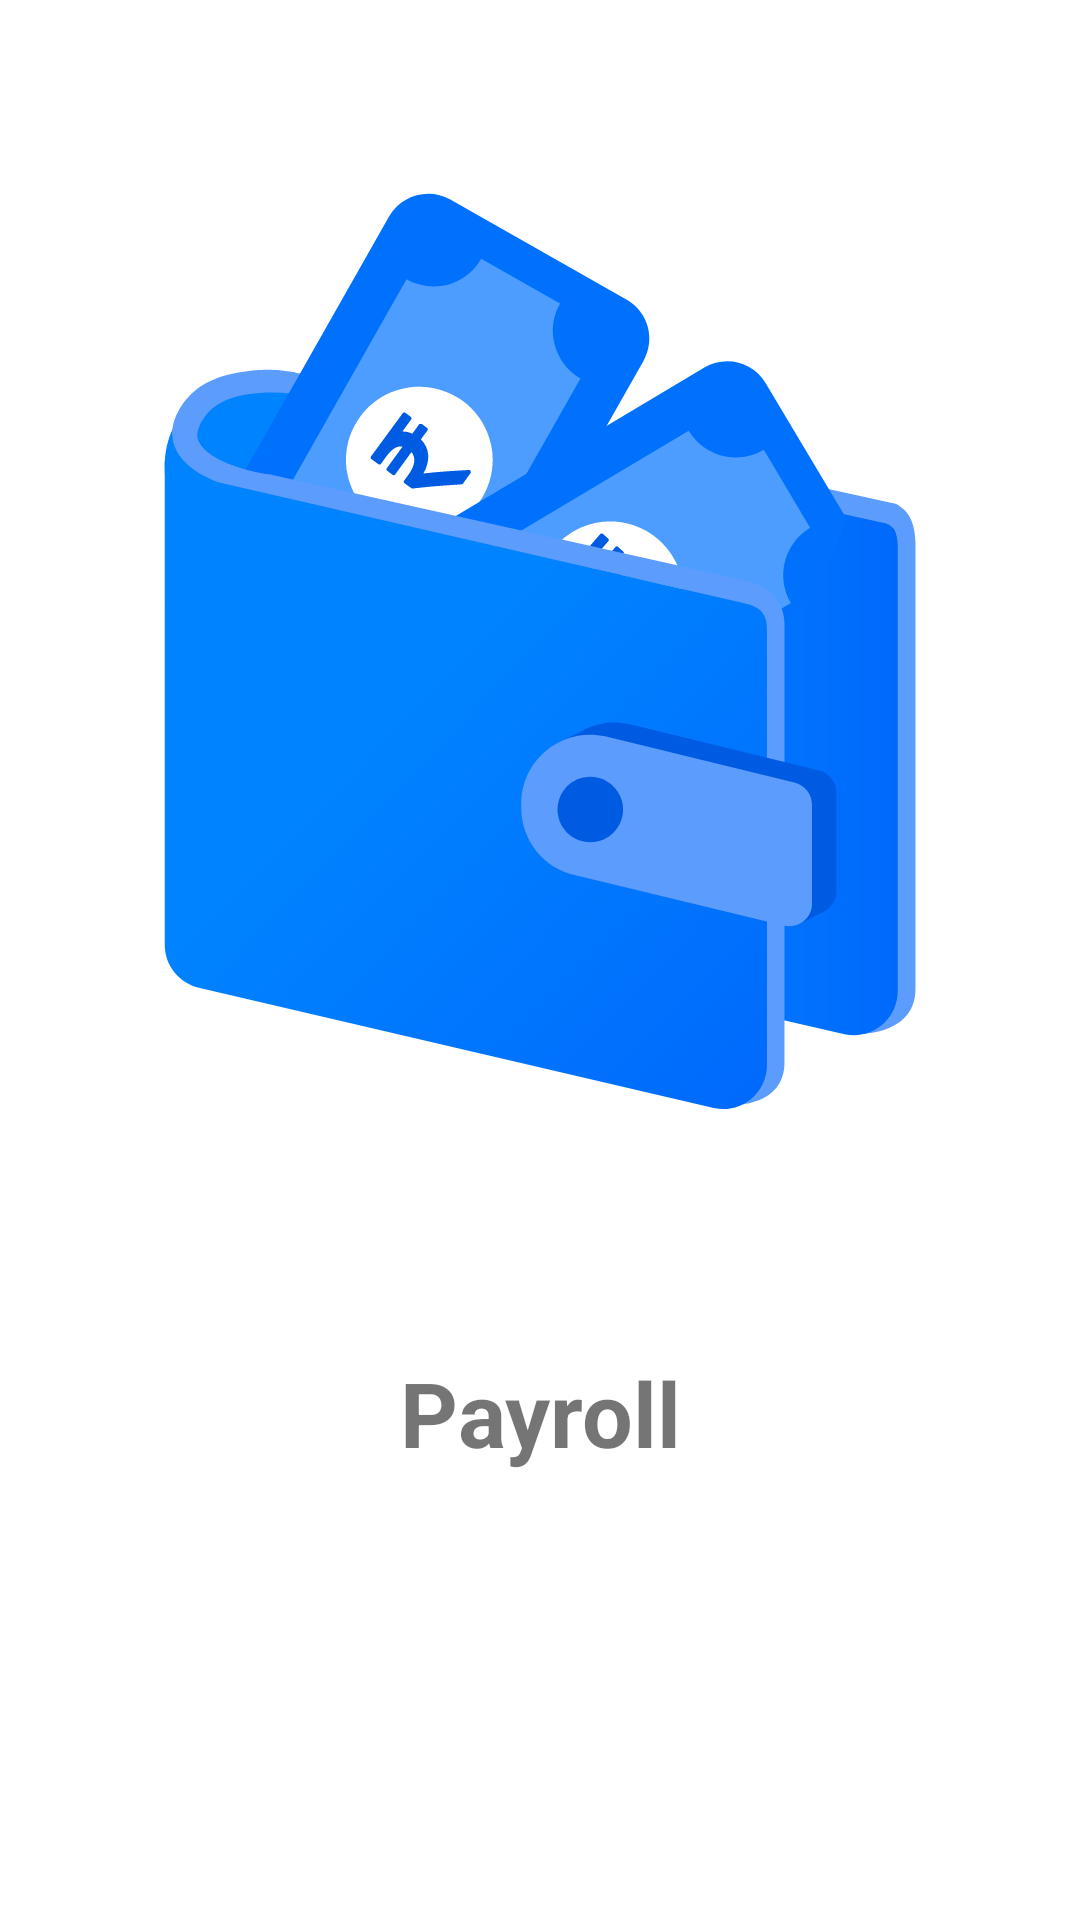

Android layout source for this screen:
<!-- AndroidManifest.xml: application theme Theme.OtpVerification -->
<!-- res/layout/activity_splash_screen.xml -->
<?xml version="1.0" encoding="utf-8"?>
<androidx.constraintlayout.widget.ConstraintLayout xmlns:android="http://schemas.android.com/apk/res/android"
    xmlns:app="http://schemas.android.com/apk/res-auto"
    xmlns:tools="http://schemas.android.com/tools"
    android:layout_width="match_parent"
    android:layout_height="match_parent"
    tools:context=".SplashScreen"
   android:background="@color/colorWhite">

    <ImageView
        android:id="@+id/imageView3"
        android:layout_width="356dp"
        android:layout_height="383dp"
        app:layout_constraintBottom_toBottomOf="parent"
        app:layout_constraintEnd_toEndOf="parent"
        app:layout_constraintStart_toStartOf="parent"
        app:layout_constraintTop_toTopOf="parent"
        app:layout_constraintVertical_bias="0.060000002"
        app:srcCompat="@drawable/ic_launcher_icon" />

    <TextView
        android:id="@+id/textView2"
        android:layout_width="wrap_content"
        android:layout_height="wrap_content"
        android:text="Payroll"
        android:textSize="30sp"
        android:textStyle="bold"
        app:layout_constraintBottom_toBottomOf="parent"
        app:layout_constraintEnd_toEndOf="parent"
        app:layout_constraintStart_toStartOf="parent"
        app:layout_constraintTop_toBottomOf="@+id/imageView3"
        app:layout_constraintVertical_bias="0.26" />

</androidx.constraintlayout.widget.ConstraintLayout>
<!-- resources referenced by this layout -->
<resources>
  <color name="colorWhite">#FFFFFF</color>
  <!-- drawable ic_launcher_icon: vector/xml drawable (drawable-v24, 7386 chars, omitted) -->
  <style name="Theme.OtpVerification" parent="Theme.AppCompat.Light.NoActionBar">
          
          <item name="colorPrimary">@color/colorPrimary</item>
          <item name="colorPrimaryDark">@color/colorPrimaryDark</item>
          <item name="colorAccent">@color/colorAccent</item>
          
          <item name="colorControlNormal">#c5c5c5</item>
          <item name="colorControlActivated">@color/colorAccent</item>
          <item name="colorControlHighlight">@color/colorAccent</item>
      </style>
  <color name="colorPrimary">#0166fe</color>
  <color name="colorPrimaryDark">#0166fe</color>
  <color name="colorAccent">#F44336</color>
</resources>
